Image classification data set "edge-ai-wafer-defect-classification" (kanmaniannie180-hub/edge-ai-wafer-defect-classification on GitHub). Class labels (7): solder bridges, clean - no defect, cracks, malformed vias, open circuit, scratches, short circuit.

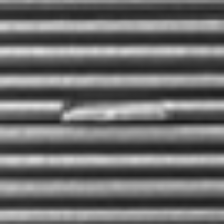
Label: open circuit

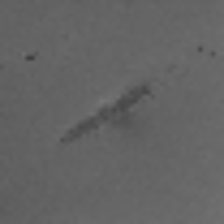
Label: scratches

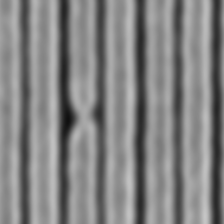
Label: short circuit

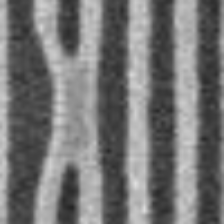
Label: solder bridges

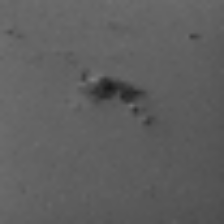
Label: malformed vias

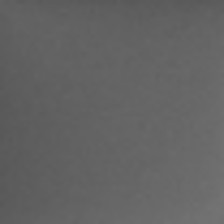
Label: clean - no defect
